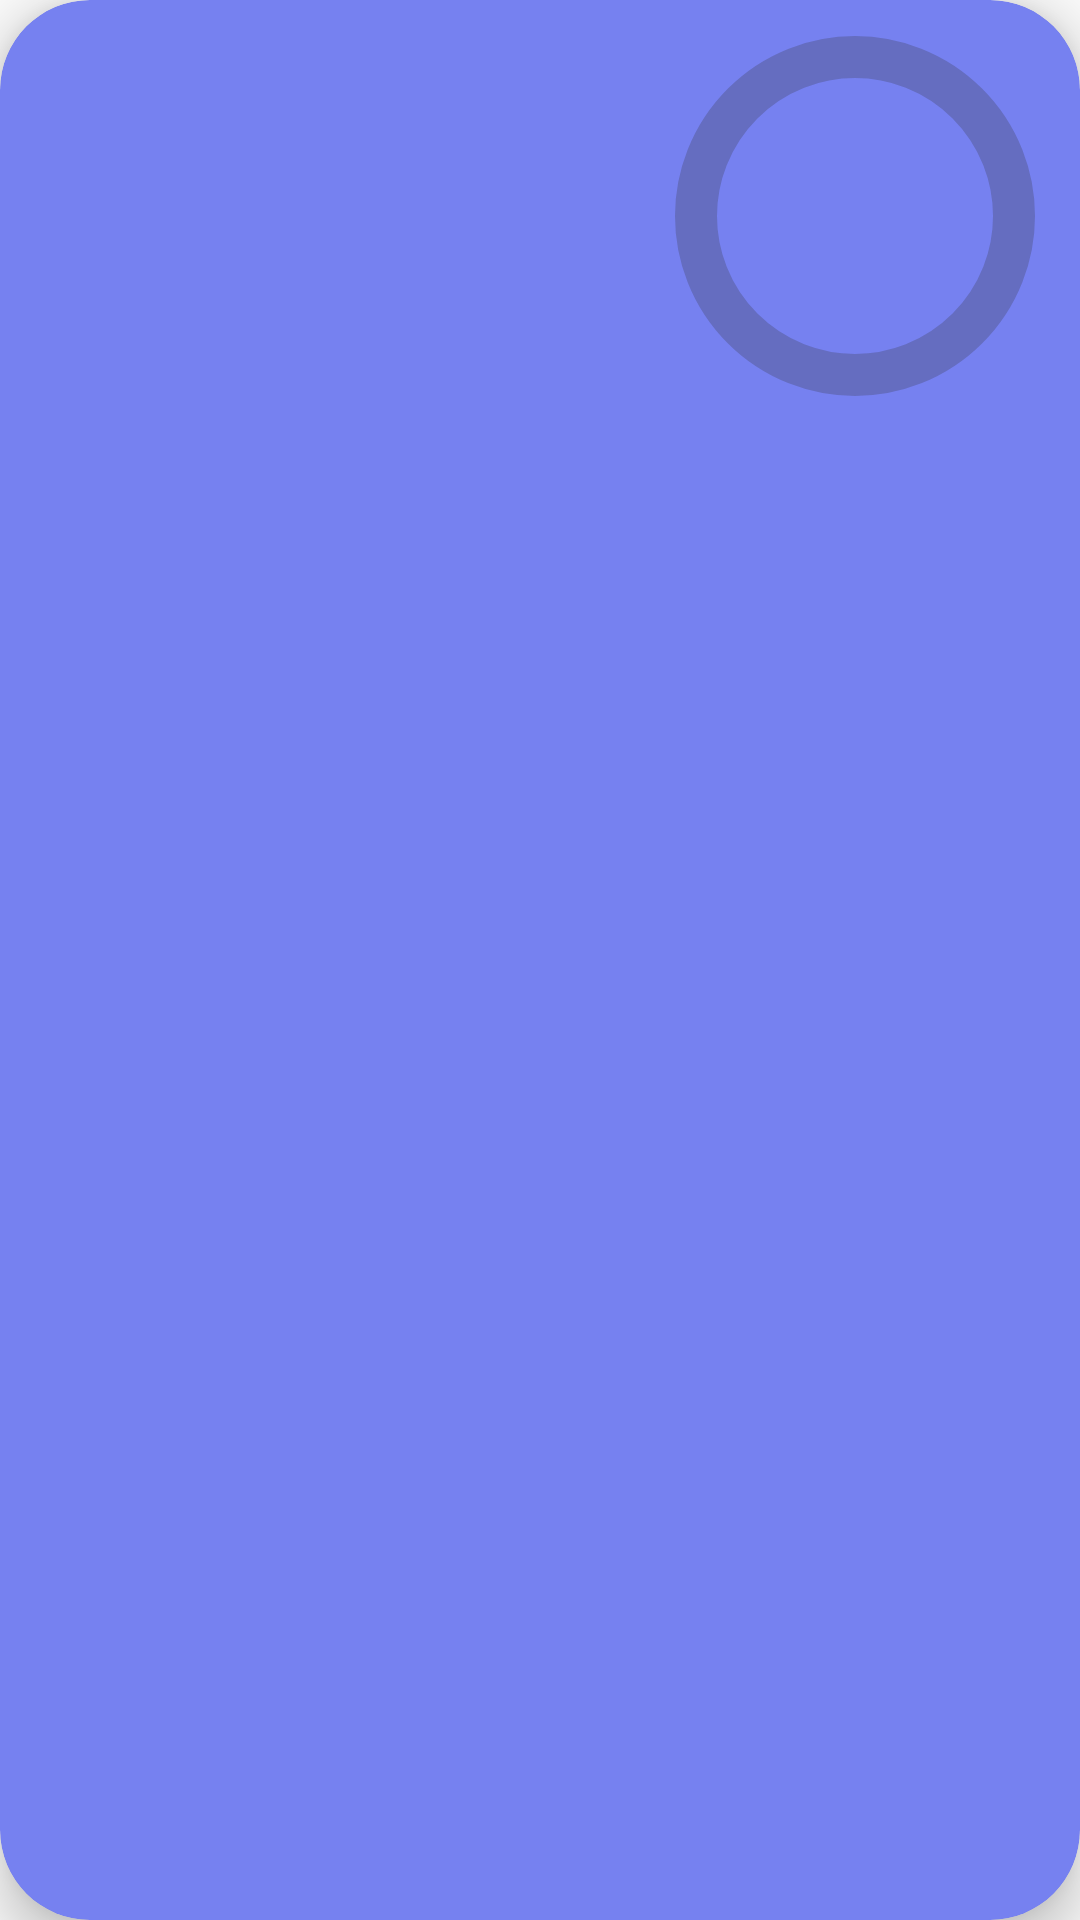

Android layout source for this screen:
<!-- AndroidManifest.xml: application theme AppTheme -->
<!-- res/layout/card_view_layout.xml -->
<?xml version="1.0" encoding="utf-8"?>
<androidx.cardview.widget.CardView android:id="@+id/cardView"
    app:cardBackgroundColor="@color/violet"
    android:layout_width="350dp"
    android:layout_height="150dp"
    app:cardCornerRadius="30dp"
    app:cardElevation="10dp"
    xmlns:android="http://schemas.android.com/apk/res/android"
    xmlns:app="http://schemas.android.com/apk/res-auto">

    
    <RelativeLayout
        android:id="@+id/circularBackground"
        android:layout_width="120dp"
        android:layout_height="120dp"
        android:layout_marginTop="12dp"
        android:layout_marginEnd="15dp"
        android:elevation="20dp"
        android:layout_gravity="end"
        android:gravity="center">

        
        <include
            layout="@layout/progress_bar_layout"
            android:id="@+id/temperatureProgressBarLayout"
            android:layout_width="wrap_content"
            android:layout_height="wrap_content"
            app:layout_constraintStart_toStartOf="parent"
            app:layout_constraintTop_toTopOf="parent" />
    </RelativeLayout>

    
    <TextView
        android:id="@+id/textView"
        android:layout_width="match_parent"
        android:layout_height="match_parent"
        android:gravity="center"
        android:layout_marginStart="10dp"
        android:layout_marginEnd="150dp"
        android:textColor="@color/white"
        android:textSize="24sp"
        android:textStyle="bold" />
</androidx.cardview.widget.CardView>
<!-- res/layout/progress_bar_layout.xml (included above) -->
<?xml version="1.0" encoding="utf-8"?>
<RelativeLayout
    android:layout_width="120dp"
    android:layout_height="120dp"
    android:layout_marginTop="12dp"
    android:layout_marginEnd="15dp"
    android:background="@drawable/circular_background"
    android:elevation="20dp"
    android:layout_gravity="end"
    android:gravity="center"
    xmlns:android="http://schemas.android.com/apk/res/android">

    
    <ProgressBar
        android:id="@+id/circularProgressBar"
        style="?android:attr/progressBarStyleHorizontal"
        android:layout_width="match_parent"
        android:layout_height="match_parent"
        android:layout_centerInParent="true"
        android:indeterminate="false"
        android:max="100"
        android:progress="0"
        android:progressDrawable="@drawable/circular_progress_drawable" />

    
    <TextView
        android:id="@+id/percentageTextView"
        android:layout_width="match_parent"
        android:layout_height="match_parent"
        android:gravity="center"
        android:textColor="@color/white"
        android:textSize="20sp"
        android:textStyle="bold" />
</RelativeLayout>
<!-- resources referenced by this layout -->
<resources>
  <color name="violet">#7681f0</color>
  <color name="white">#FFFFFFFF</color>
  <!-- drawable circular_background (drawable) -->
  <layer-list xmlns:android="http://schemas.android.com/apk/res/android">
      
      <item>
          <shape android:shape="oval">
              <solid android:color="@android:color/transparent" />
          </shape>
      </item>
      
      <item>
          <shape android:shape="oval">
              <solid android:color="@android:color/transparent" />
              <stroke
                  android:width="14dp"
                  android:color="#40303030" />
          </shape>
      </item>
  </layer-list>
  <!-- drawable circular_progress_drawable (drawable) -->
  <rotate xmlns:android="http://schemas.android.com/apk/res/android"
      android:fromDegrees="270"
      android:toDegrees="270">
  
      <shape
          android:innerRadiusRatio="2.5"
          android:shape="ring"
          android:thicknessRatio="10.0">
  
          <gradient
              android:angle="0"
              android:endColor="#FF4081"
              android:startColor="#FF4081"
              android:type="sweep" />
      </shape>
  </rotate>
  <style name="AppTheme" parent="Theme.AppCompat.Light.NoActionBar">
          
          <item name="android:statusBarColor">@color/violet</item>
      </style>
</resources>
